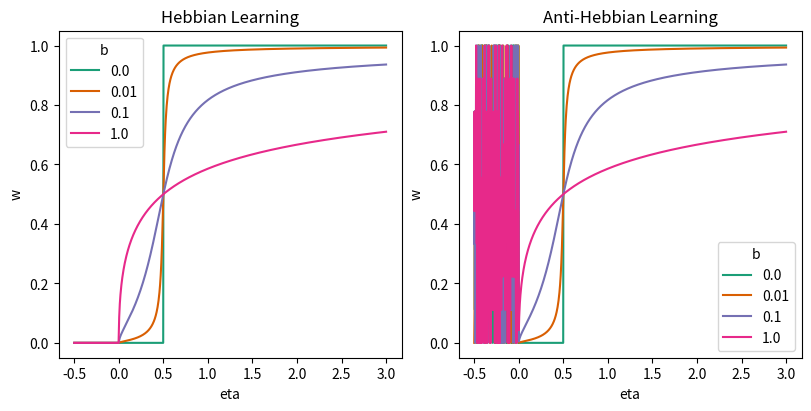

Recreate this plot in Python.
import numpy as np
import matplotlib.pyplot as plt
import pandas as pd
import seaborn as sb

def second_derivative(w: float, x: float, y: float, b: float) -> float:
    return -b*(x+y)  + (1-b)*(x-y) - 2*w*(1-b)*(x-y)

def get_xy(fr_source: float, fr_target: float, condition: str) -> tuple:
    if condition == "hebbian":
        x = fr_target*fr_source
        y = fr_target**2
    elif condition == "antihebbian":
        x = fr_source**2
        y = fr_target*fr_source
    else:
        raise ValueError(f"Invalid condition: {condition}.")
    return x, y

def symmetric_solution(w0: float, x: float, y: float, eps: float = 1e-10) -> float:
    diff = y-x
    if np.abs(diff) < eps:
        return w0
    elif diff > 0.0:
        return 0.0
    else:
        return 1.0

def asymmetric_solution(w0: float, x: float, y: float, eps: float = 1e-10) -> float:
    if x < eps and y < eps:
        return w0
    else:
        return x / (x + y)

def full_solution(w0: float, x: float, y: float, b: float) -> float:
    if b == 0:
        return symmetric_solution(w0, x, y)
    elif b < 1.0 and x != y:
        a_term = 2*(b-1) * (x-y)
        b_term = x*(2*b-1) + y
        sqrt_term = np.sqrt((x-y)**2 + 4*x*y*b**2)
        w1 = (b_term + sqrt_term) / a_term
        w2 = (b_term - sqrt_term) / a_term
        ws = []
        for w in (w1, w2):
            sd = second_derivative(w, x, y, b)
            if 0 <= w <= 1 and (sd <= 0.0 or np.abs(w0 - w) < 1e-6):
                ws.append(w)
        return np.random.choice(ws)
    else:
        return asymmetric_solution(w0, x, y)

def get_qif_fr(x: float) -> float:
    return np.sqrt(x) / np.pi if x > 0 else 0.0

# parameter definition
conditions = ["hebbian", "antihebbian"]
N = 1000
eta_min, eta_max = -0.5, 3.0
eta_target = 0.5
etas_source = np.linspace(eta_min, eta_max, N)
bs = np.asarray([0.0, 0.01, 0.1, 1.0])
w0 = np.linspace(start=0.0, stop=1.0, num=10)

# get weight solutions
weights = {"condition": [], "b": [], "w": [], "eta": []}
fr_t = get_qif_fr(eta_target)
for condition in conditions:
    for b in bs:
        for eta in etas_source:
            fr_s = get_qif_fr(eta)
            x, y = get_xy(fr_s, fr_t, condition)
            weights["condition"].append(condition)
            weights["b"].append(b)
            weights["eta"].append(eta)
            weights["w"].append(full_solution(np.random.choice(w0), x, y, b))
weights = pd.DataFrame.from_dict(weights)

# plotting
fig, axes = plt.subplots(ncols=2, figsize=(8, 4), layout="constrained")
for i, condition in enumerate(conditions):
    ax = axes[i]
    weights_tmp = weights.loc[weights.loc[:, "condition"] == condition, :]
    sb.lineplot(weights_tmp, x="eta", y="w", hue="b", palette="Dark2", ax=ax)
    ax.set_title("Hebbian Learning" if condition == "hebbian" else "Anti-Hebbian Learning")
fig.canvas.draw()
plt.show()
